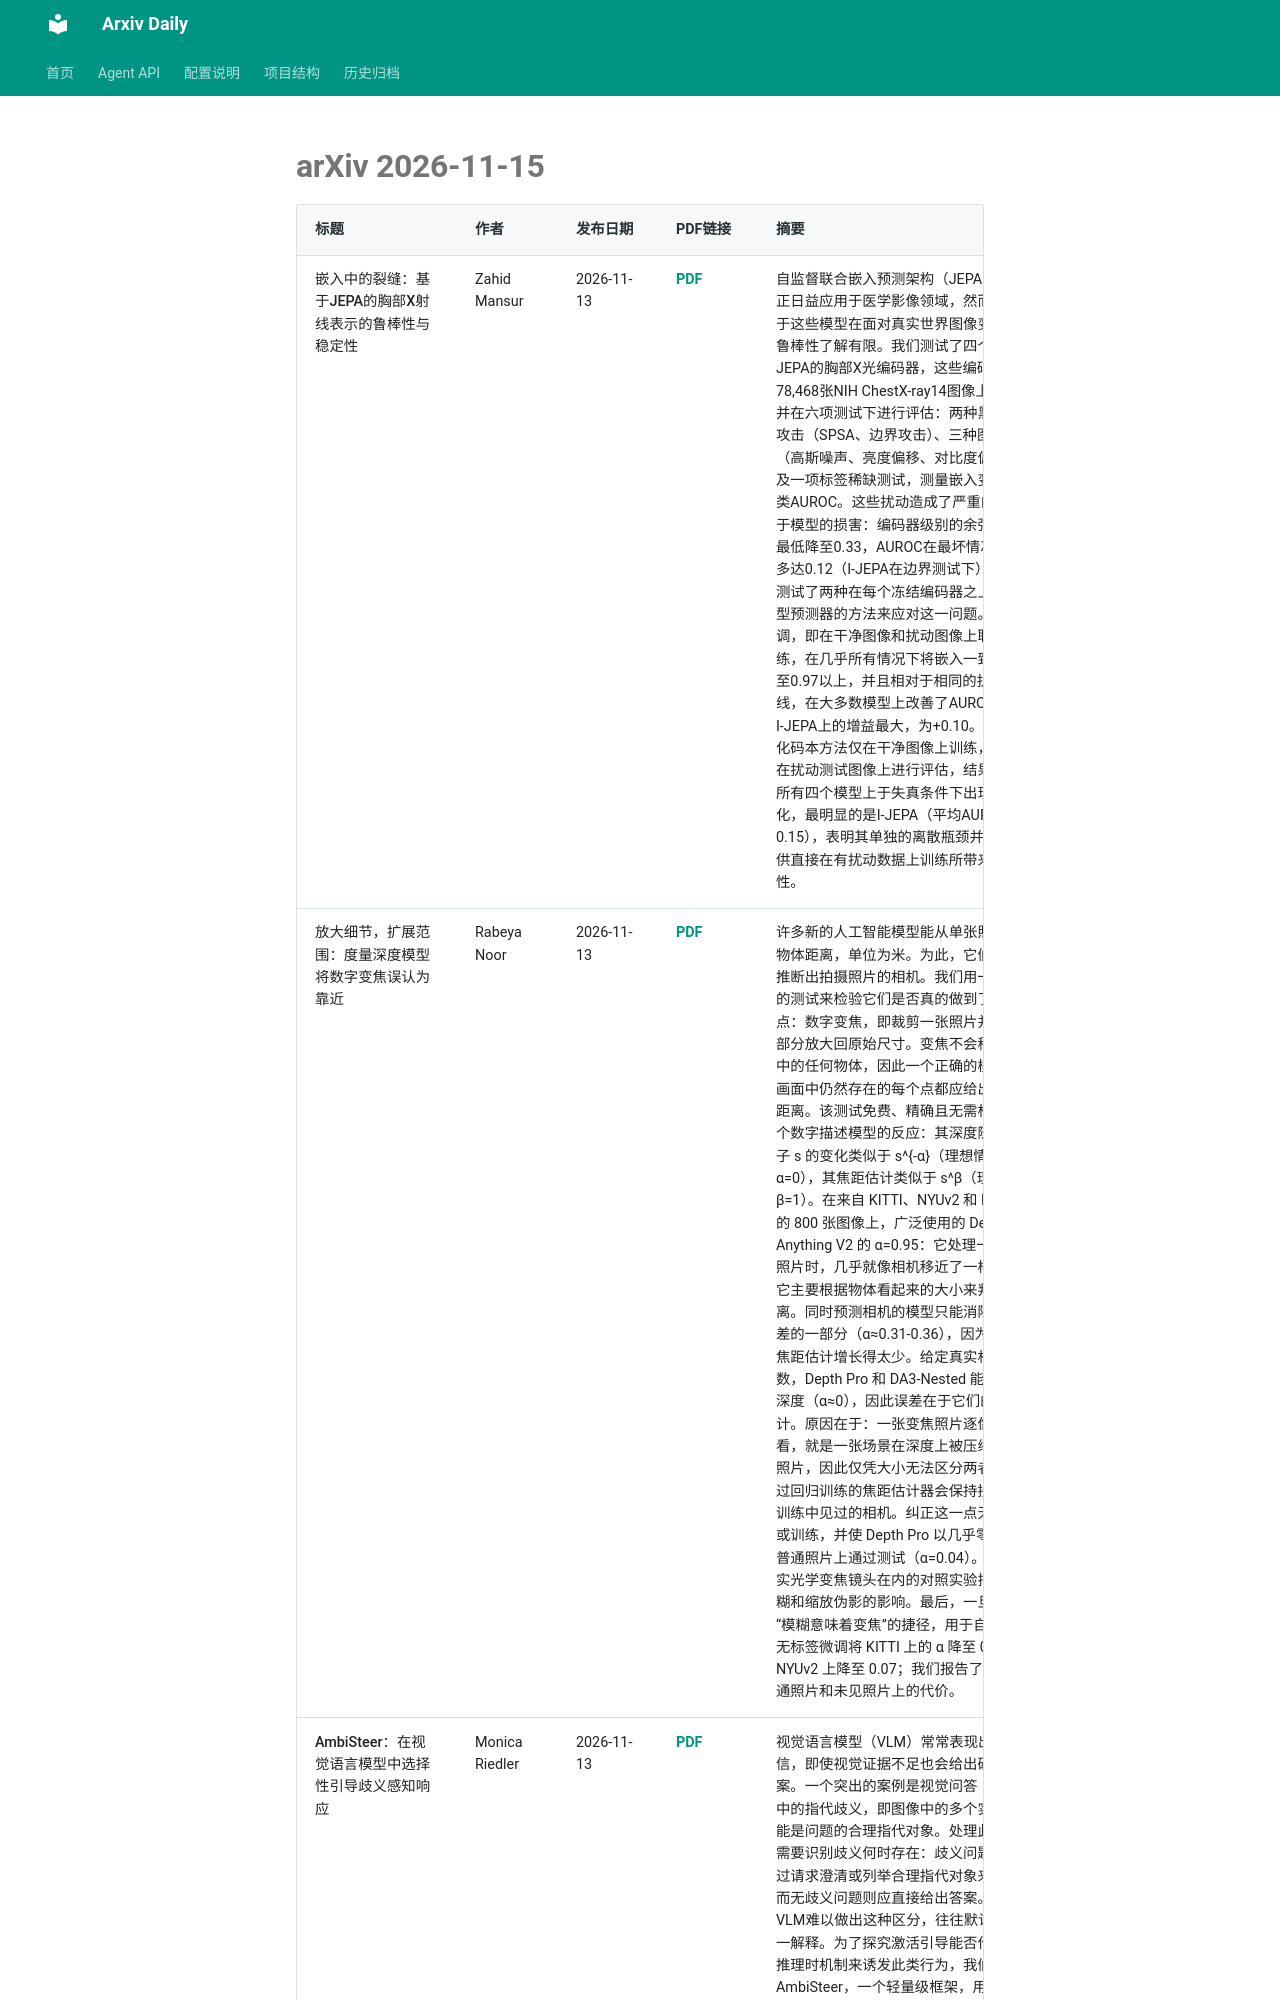

repository: Lcollection/Arxiv_Daily · page: daily-papers/2026-11-15-arxiv/index.html · generator: mkdocs

# arXiv 2026-11-15

| 标题 | 作者 | 发布日期 | PDF链接 | 摘要 |
|------|------|----------|--------|------|
| 嵌入中的裂缝：基于JEPA的胸部X射线表示的鲁棒性与稳定性 | Zahid Mansur | 2026-11-13 | [PDF](https://arxiv.org/pdf/2611.17905v1) | 自监督联合嵌入预测架构（JEPA）模型正日益应用于医学影像领域，然而人们对于这些模型在面对真实世界图像变化时的鲁棒性了解有限。我们测试了四个基于JEPA的胸部X光编码器，这些编码器在78,468张NIH ChestX-ray14图像上训练，并在六项测试下进行评估：两种黑盒对抗攻击（SPSA、边界攻击）、三种图像损坏（高斯噪声、亮度偏移、对比度偏移）以及一项标签稀缺测试，测量嵌入变化和分类AUROC。这些扰动造成了严重的、依赖于模型的损害：编码器级别的余弦相似度最低降至0.33，AUROC在最坏情况下下降多达0.12（I-JEPA在边界测试下）。我们测试了两种在每个冻结编码器之上训练小型预测器的方法来应对这一问题。对抗微调，即在干净图像和扰动图像上联合训练，在几乎所有情况下将嵌入一致性提升至0.97以上，并且相对于相同的扰动基线，在大多数模型上改善了AUROC，其中I-JEPA上的增益最大，为+0.10。向量量化码本方法仅在干净图像上训练，并首次在扰动测试图像上进行评估，结果反而在所有四个模型上于失真条件下出现性能退化，最明显的是I-JEPA（平均AUROC下降0.15），表明其单独的离散瓶颈并不能提供直接在有扰动数据上训练所带来的鲁棒性。 |
| 放大细节，扩展范围：度量深度模型将数字变焦误认为靠近 | Rabeya Noor | 2026-11-13 | [PDF](https://arxiv.org/pdf/2611.17903v1) | 许多新的人工智能模型能从单张照片估算物体距离，单位为米。为此，它们还必须推断出拍摄照片的相机。我们用一个简单的测试来检验它们是否真的做到了这一点：数字变焦，即裁剪一张照片并将裁剪部分放大回原始尺寸。变焦不会移动场景中的任何物体，因此一个正确的模型对于画面中仍然存在的每个点都应给出相同的距离。该测试免费、精确且无需标注。两个数字描述模型的反应：其深度随变焦因子 s 的变化类似于 s^{-α}（理想情况 α=0），其焦距估计类似于 s^β（理想情况 β=1）。在来自 KITTI、NYUv2 和 DIODE 的 800 张图像上，广泛使用的 Depth Anything V2 的 α=0.95：它处理一张变焦照片时，几乎就像相机移近了一样，因为它主要根据物体看起来的大小来判断距离。同时预测相机的模型只能消除这一误差的一部分（α≈0.31-0.36），因为它们的焦距估计增长得太少。给定真实相机参数，Depth Pro 和 DA3-Nested 能保持其深度（α≈0），因此误差在于它们的相机估计。原因在于：一张变焦照片逐像素来看，就是一张场景在深度上被压缩的普通照片，因此仅凭大小无法区分两者，而通过回归训练的焦距估计器会保持接近其在训练中见过的相机。纠正这一点无需标注或训练，并使 Depth Pro 以几乎零成本在普通照片上通过测试（α=0.04）。包括真实光学变焦镜头在内的对照实验排除了模糊和缩放伪影的影响。最后，一旦去除“模糊意味着变焦”的捷径，用于自洽性的无标签微调将 KITTI 上的 α 降至 0.05，NYUv2 上降至 0.07；我们报告了这在普通照片和未见照片上的代价。 |
| AmbiSteer：在视觉语言模型中选择性引导歧义感知响应 | Monica Riedler | 2026-11-13 | [PDF](https://arxiv.org/pdf/2611.17900v1) | 视觉语言模型（VLM）常常表现出过度自信，即使视觉证据不足也会给出确定的答案。一个突出的案例是视觉问答（VQA）中的指代歧义，即图像中的多个实体都可能是问题的合理指代对象。处理此类情况需要识别歧义何时存在：歧义问题可以通过请求澄清或列举合理指代对象来处理，而无歧义问题则应直接给出答案。当前的VLM难以做出这种区分，往往默认采用单一解释。为了探究激活引导能否作为一种推理时机制来诱发此类行为，我们提出了AmbiSteer，一个轻量级框架
